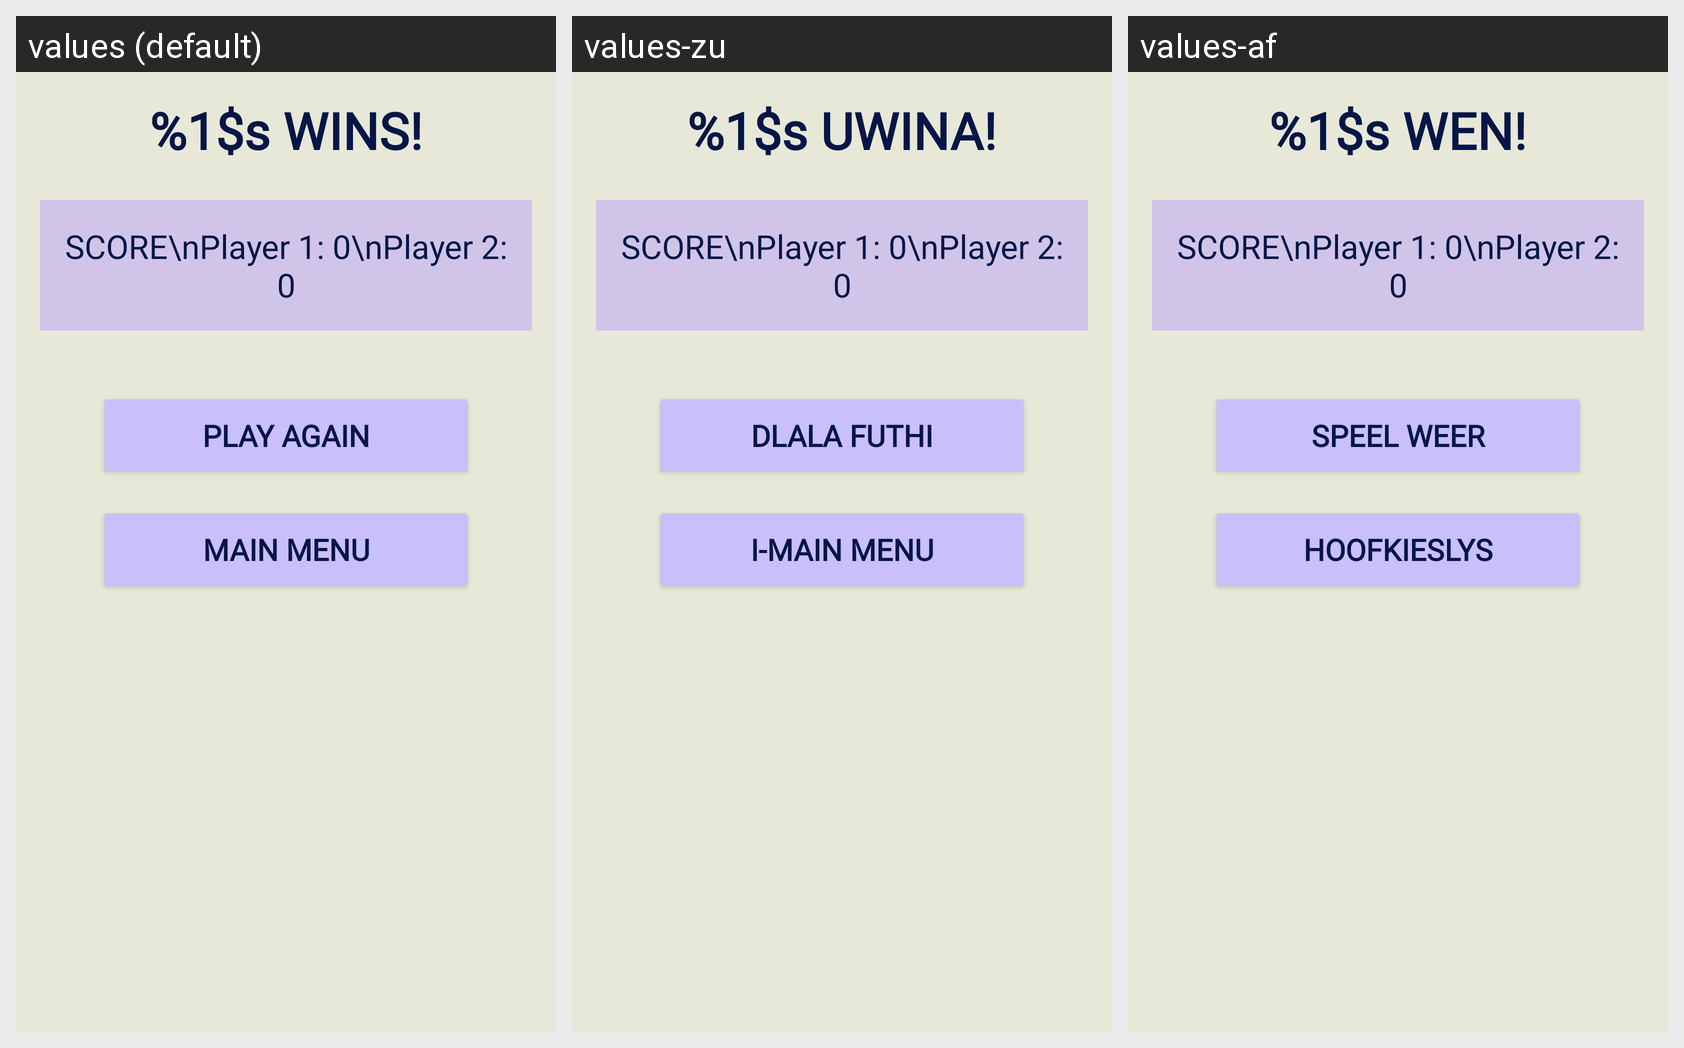

The Android screen above is rendered under several locales of the same app. Produce the string resources it draws, with the default and per-locale values.
Android screen res/layout/local_stats_panel.xml rendered under 3 locales, left to right: values (default), values-zu, values-af. Device: Nexus 5 (rendered at 1080×1920; each locale shown at half size, 540×960, under a caption strip naming it); theme Theme.WordVenture2.
Strings drawn on this screen, with the default value and each locale's value (text and hints the layout hard-codes, and strings that could not be matched under every locale, appear in the picture but are not listed):

win_message_format
  values: %1$s WINS!
  values-zu: %1$s UWINA!
  values-af: %1$s WEN!

button_play_again
  values: Play Again
  values-zu: Dlala Futhi
  values-af: Speel Weer

button_main_menu
  values: Main Menu
  values-zu: I-Main Menu
  values-af: Hoofkieslys
